Labelled photos from "recaptcha_tiles", an image-classification folder in likeblossom/breaking-reCAPTCHA. The possible labels are: bicycle, bridge, bus, car, chimney, crosswalk, hydrant, motorcycle, mountain, stairs, tractor, traffic light.

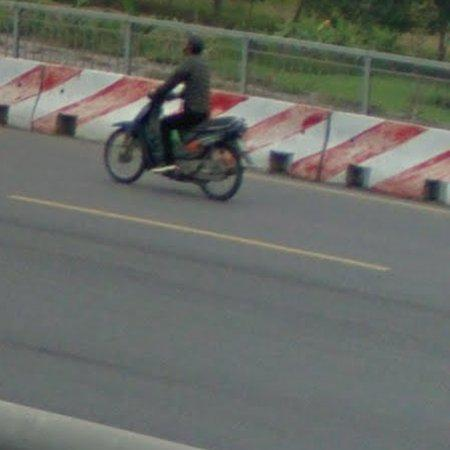
Label: motorcycle

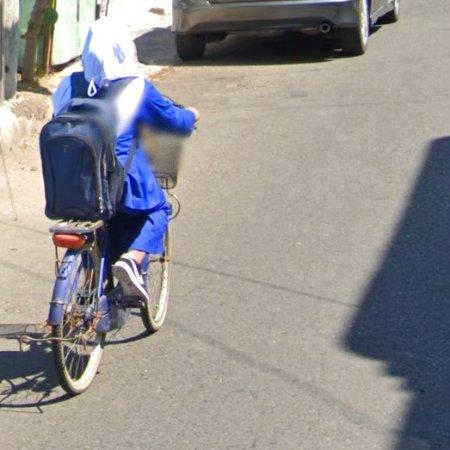
Label: bicycle

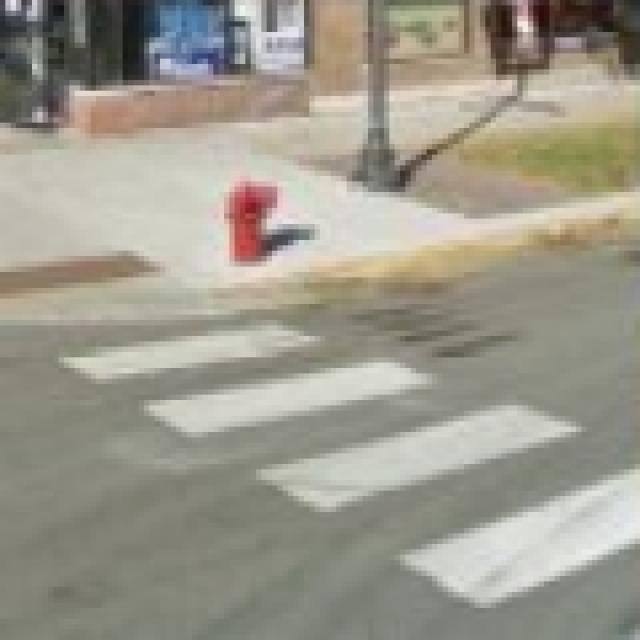
Label: crosswalk

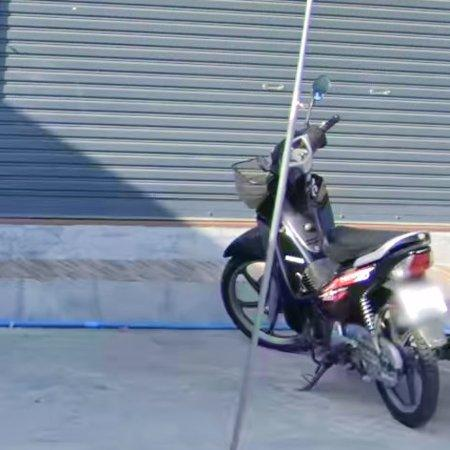
Label: motorcycle

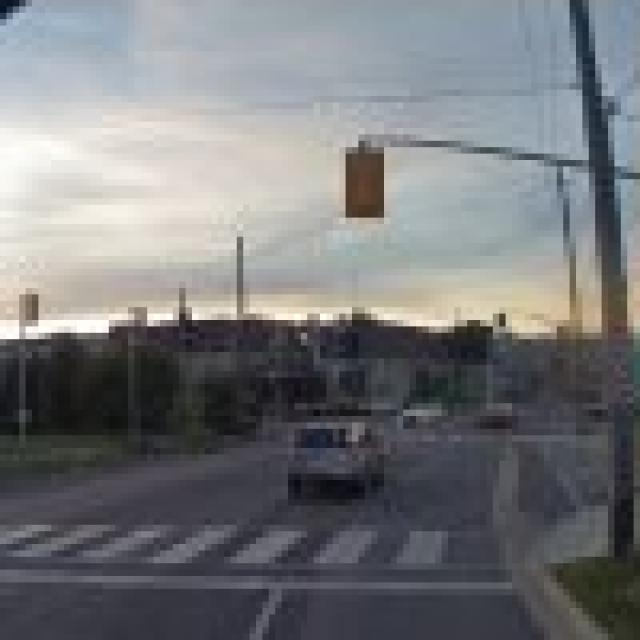
Label: crosswalk

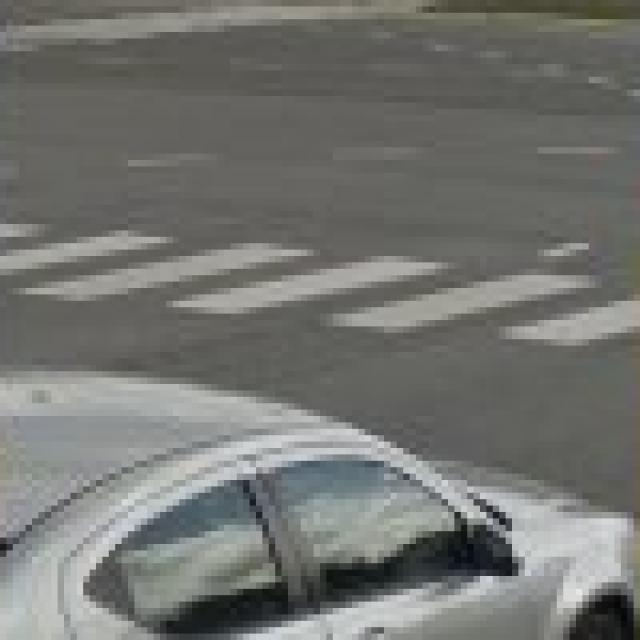
Label: crosswalk
